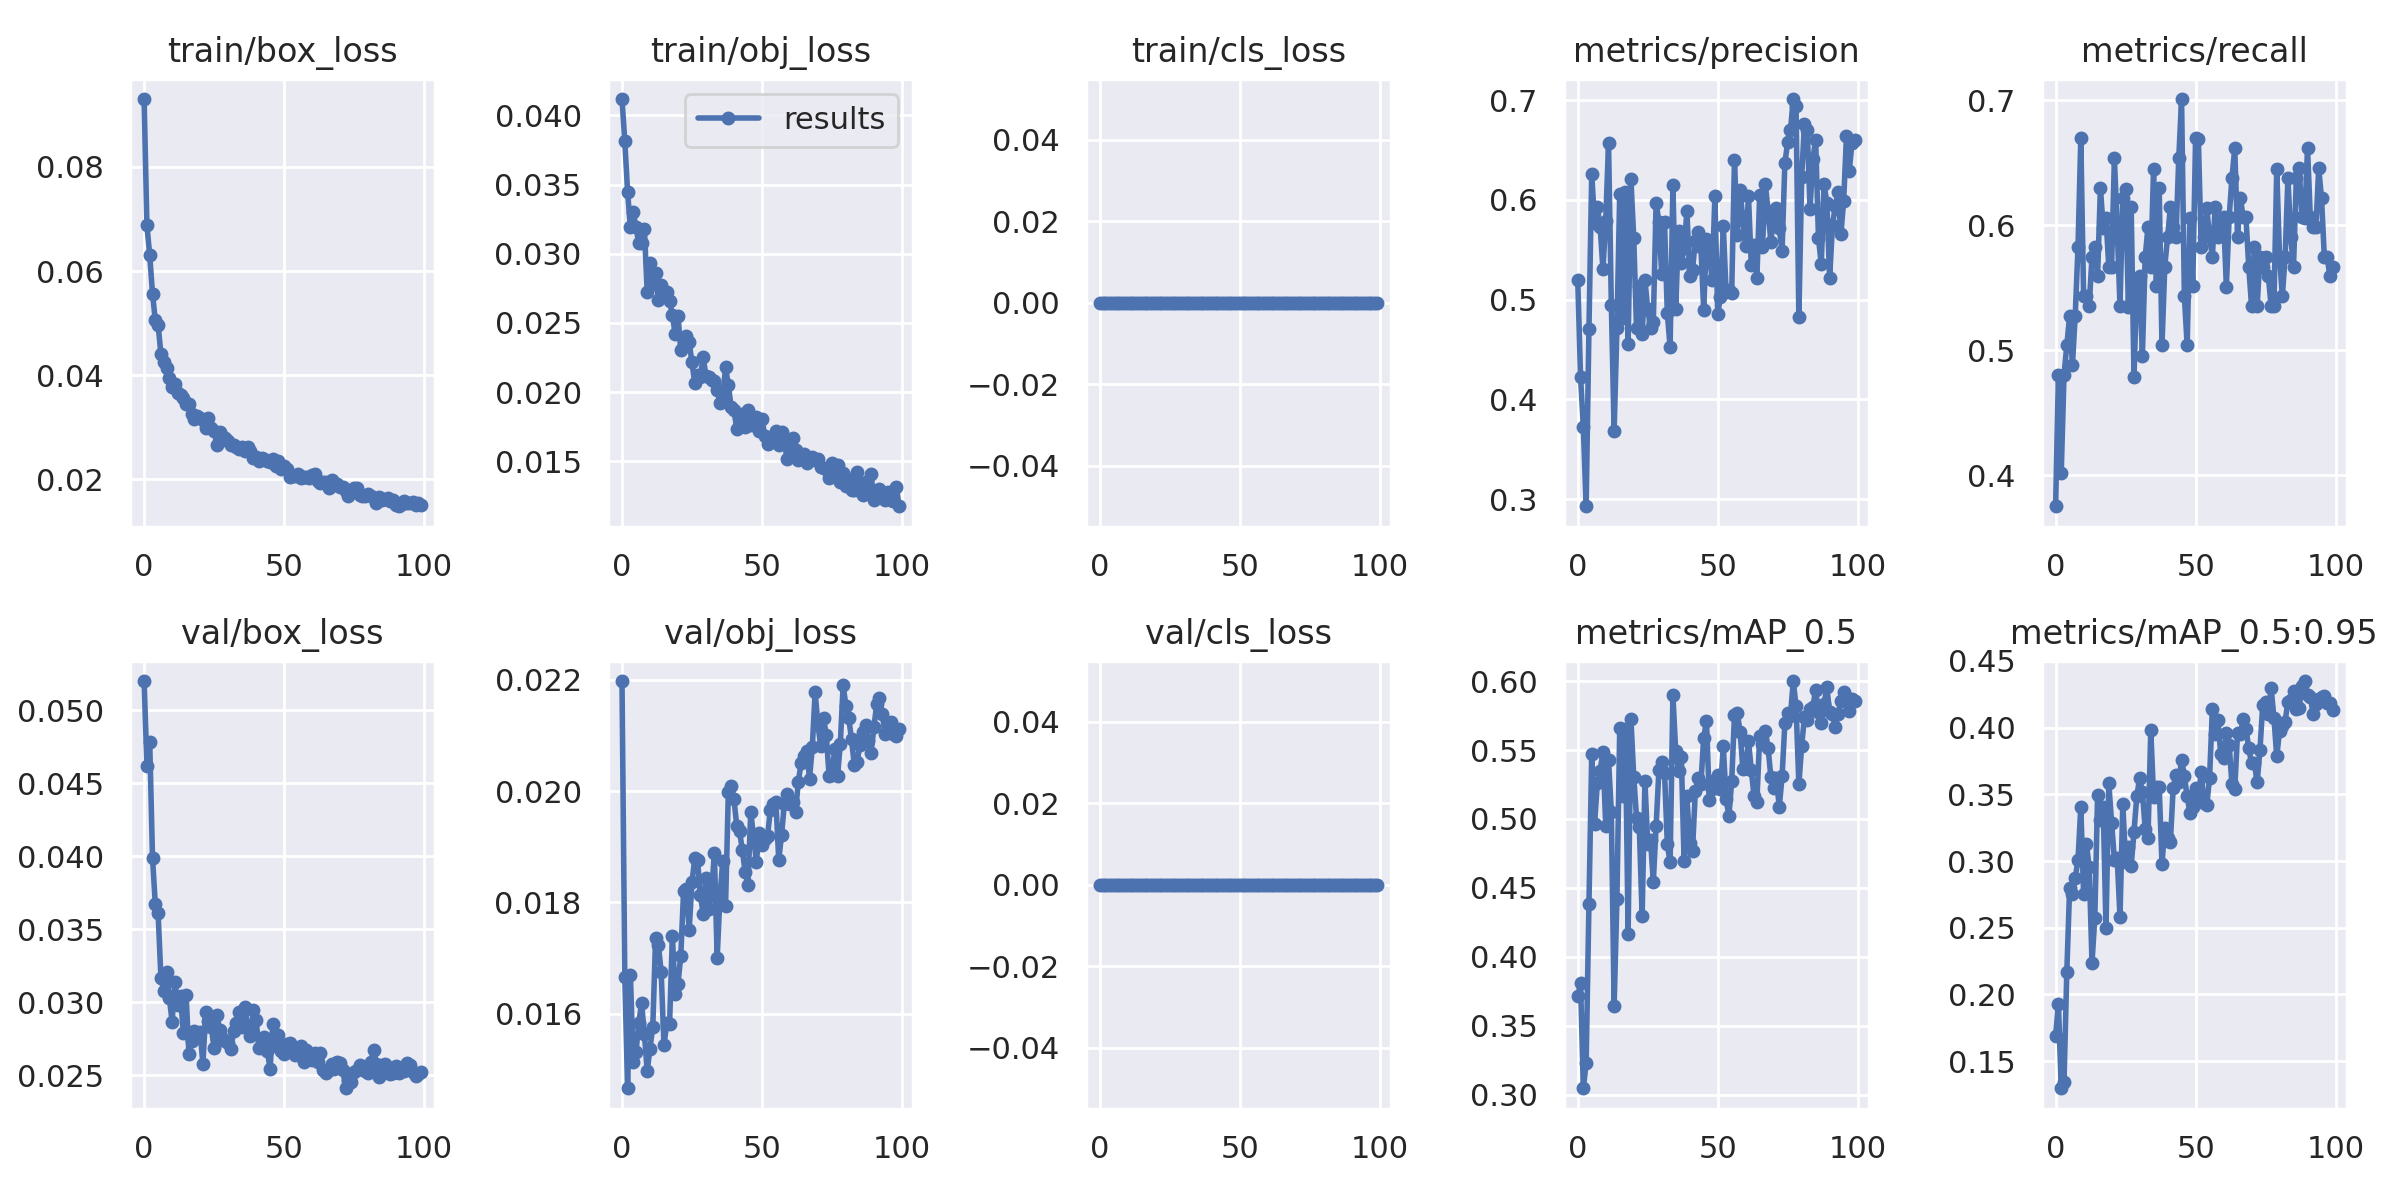

Data behind this chart, as committed beside it:
epoch, train/box_loss, train/obj_loss, train/cls_loss, metrics/precision, metrics/recall, metrics/mAP_0.5, metrics/mAP_0.5:0.95, val/box_loss, val/obj_loss, val/cls_loss, x/lr0, x/lr1, x/lr2
0, 0.09306, 0.04118, 0, 0.52, 0.3754, 0.3713, 0.1691, 0.05199, 0.02198, 0, 0.00328, 0.00328, 0.07048
1, 0.06876, 0.03814, 0, 0.4225, 0.4803, 0.3807, 0.1929, 0.04618, 0.01666, 0, 0.006548, 0.006548, 0.04041
2, 0.06306, 0.03447, 0, 0.3722, 0.4016, 0.3045, 0.1296, 0.04779, 0.01466, 0, 0.00975, 0.00975, 0.01028
3, 0.05567, 0.03191, 0, 0.2929, 0.4803, 0.3227, 0.1345, 0.03989, 0.0167, 0, 0.009703, 0.009703, 0.009703
4, 0.05049, 0.03305, 0, 0.4701, 0.5039, 0.4382, 0.217, 0.0367, 0.01513, 0, 0.009703, 0.009703, 0.009703
5, 0.04972, 0.03191, 0, 0.6261, 0.5276, 0.5474, 0.2795, 0.03609, 0.0153, 0, 0.009604, 0.009604, 0.009604
6, 0.044, 0.03074, 0, 0.577, 0.4882, 0.4963, 0.2754, 0.03168, 0.01584, 0, 0.009505, 0.009505, 0.009505
7, 0.04251, 0.03074, 0, 0.5923, 0.5276, 0.5259, 0.2872, 0.03075, 0.01618, 0, 0.009406, 0.009406, 0.009406
8, 0.04129, 0.03181, 0, 0.5727, 0.5827, 0.5351, 0.3009, 0.03206, 0.01563, 0, 0.009307, 0.009307, 0.009307
9, 0.03939, 0.02725, 0, 0.5308, 0.6693, 0.549, 0.3406, 0.03031, 0.01497, 0, 0.009208, 0.009208, 0.009208
10, 0.0377, 0.02934, 0, 0.5792, 0.5433, 0.4947, 0.275, 0.02866, 0.01537, 0, 0.009109, 0.009109, 0.009109
11, 0.0382, 0.02782, 0, 0.6565, 0.5433, 0.5431, 0.3127, 0.03141, 0.01576, 0, 0.00901, 0.00901, 0.00901
12, 0.03646, 0.0286, 0, 0.4948, 0.5354, 0.5048, 0.2955, 0.02981, 0.01736, 0, 0.008911, 0.008911, 0.008911
13, 0.03621, 0.02667, 0, 0.3686, 0.5748, 0.3643, 0.2237, 0.03045, 0.01724, 0, 0.008812, 0.008812, 0.008812
14, 0.03559, 0.02771, 0, 0.4711, 0.5827, 0.4417, 0.2573, 0.02791, 0.01674, 0, 0.008713, 0.008713, 0.008713
15, 0.03448, 0.02722, 0, 0.606, 0.5591, 0.5659, 0.3497, 0.03048, 0.01544, 0, 0.008614, 0.008614, 0.008614
16, 0.03452, 0.02726, 0, 0.4814, 0.6299, 0.5169, 0.331, 0.02647, 0.01582, 0, 0.008515, 0.008515, 0.008515
17, 0.03245, 0.02662, 0, 0.6079, 0.5981, 0.5653, 0.3408, 0.02737, 0.01581, 0, 0.008416, 0.008416, 0.008416
18, 0.03164, 0.02555, 0, 0.4553, 0.6055, 0.4166, 0.2497, 0.02804, 0.0174, 0, 0.008317, 0.008317, 0.008317
19, 0.03219, 0.02421, 0, 0.6204, 0.5669, 0.5726, 0.3583, 0.02763, 0.01635, 0, 0.008218, 0.008218, 0.008218
20, 0.03184, 0.02553, 0, 0.5621, 0.5669, 0.5308, 0.3288, 0.02799, 0.01654, 0, 0.008119, 0.008119, 0.008119
21, 0.03138, 0.02305, 0, 0.4716, 0.6534, 0.501, 0.301, 0.02577, 0.01703, 0, 0.00802, 0.00802, 0.00802
22, 0.02979, 0.02331, 0, 0.5134, 0.5981, 0.494, 0.302, 0.0293, 0.0182, 0, 0.007921, 0.007921, 0.007921
23, 0.03182, 0.02406, 0, 0.4654, 0.5354, 0.4293, 0.2581, 0.02869, 0.01824, 0, 0.007822, 0.007822, 0.007822
24, 0.02991, 0.02359, 0, 0.5196, 0.6218, 0.5274, 0.3426, 0.02831, 0.01751, 0, 0.007723, 0.007723, 0.007723
25, 0.02918, 0.02216, 0, 0.4905, 0.6291, 0.4821, 0.2994, 0.02684, 0.01836, 0, 0.007624, 0.007624, 0.007624
26, 0.02662, 0.02064, 0, 0.472, 0.535, 0.4846, 0.3103, 0.02912, 0.01879, 0, 0.007525, 0.007525, 0.007525
27, 0.02903, 0.02122, 0, 0.4776, 0.6142, 0.4544, 0.2962, 0.02811, 0.01876, 0, 0.007426, 0.007426, 0.007426
28, 0.02837, 0.02111, 0, 0.5973, 0.4788, 0.4949, 0.322, 0.02755, 0.01813, 0, 0.007327, 0.007327, 0.007327
29, 0.0279, 0.02256, 0, 0.5775, 0.5512, 0.5355, 0.3484, 0.02732, 0.0178, 0, 0.007228, 0.007228, 0.007228
30, 0.02732, 0.02115, 0, 0.5257, 0.5591, 0.5414, 0.362, 0.02722, 0.01843, 0, 0.007129, 0.007129, 0.007129
31, 0.02663, 0.02112, 0, 0.5778, 0.4957, 0.5337, 0.3517, 0.02679, 0.01788, 0, 0.00703, 0.00703, 0.00703
32, 0.02659, 0.02086, 0, 0.4866, 0.5747, 0.4819, 0.3242, 0.02804, 0.01816, 0, 0.006931, 0.006931, 0.006931
33, 0.02624, 0.02077, 0, 0.4522, 0.5984, 0.4684, 0.3173, 0.02857, 0.01889, 0, 0.006832, 0.006832, 0.006832
34, 0.02586, 0.02017, 0, 0.6152, 0.5669, 0.5899, 0.3979, 0.0293, 0.017, 0, 0.006733, 0.006733, 0.006733
35, 0.02621, 0.01918, 0, 0.4908, 0.6451, 0.5491, 0.3483, 0.02831, 0.0181, 0, 0.006634, 0.006634, 0.006634
36, 0.02541, 0.0197, 0, 0.5689, 0.5512, 0.5347, 0.3557, 0.02968, 0.01874, 0, 0.006535, 0.006535, 0.006535
37, 0.02609, 0.02178, 0, 0.5368, 0.6299, 0.5454, 0.3557, 0.02825, 0.01794, 0, 0.006436, 0.006436, 0.006436
38, 0.02545, 0.02052, 0, 0.5512, 0.5039, 0.4695, 0.2978, 0.0277, 0.01999, 0, 0.006337, 0.006337, 0.006337
39, 0.0241, 0.0189, 0, 0.5884, 0.5669, 0.5164, 0.3247, 0.02944, 0.02009, 0, 0.006238, 0.006238, 0.006238
40, 0.02432, 0.01871, 0, 0.5238, 0.5906, 0.4823, 0.3173, 0.02878, 0.01985, 0, 0.006139, 0.006139, 0.006139
41, 0.0234, 0.01734, 0, 0.5301, 0.6142, 0.4771, 0.3143, 0.02688, 0.01938, 0, 0.00604, 0.00604, 0.00604
42, 0.02403, 0.01759, 0, 0.5586, 0.5984, 0.52, 0.3548, 0.02707, 0.01928, 0, 0.005941, 0.005941, 0.005941
43, 0.02378, 0.0184, 0, 0.568, 0.5906, 0.5298, 0.3644, 0.02759, 0.01894, 0, 0.005842, 0.005842, 0.005842
44, 0.02345, 0.0175, 0, 0.553, 0.6535, 0.5255, 0.3594, 0.02668, 0.01854, 0, 0.005743, 0.005743, 0.005743
45, 0.0233, 0.01874, 0, 0.49, 0.7008, 0.559, 0.376, 0.02544, 0.01832, 0, 0.005644, 0.005644, 0.005644
46, 0.02383, 0.01766, 0, 0.5609, 0.5431, 0.5709, 0.3637, 0.0285, 0.01962, 0, 0.005545, 0.005545, 0.005545
47, 0.02249, 0.01805, 0, 0.546, 0.5039, 0.5141, 0.3484, 0.02698, 0.01919, 0, 0.005446, 0.005446, 0.005446
48, 0.02345, 0.01821, 0, 0.5199, 0.6054, 0.5219, 0.3361, 0.02776, 0.01873, 0, 0.005347, 0.005347, 0.005347
49, 0.02189, 0.01716, 0, 0.6033, 0.5512, 0.5283, 0.3401, 0.02667, 0.01924, 0, 0.005248, 0.005248, 0.005248
50, 0.02261, 0.01808, 0, 0.4851, 0.6693, 0.5317, 0.3546, 0.02643, 0.01903, 0, 0.005149, 0.005149, 0.005149
51, 0.02199, 0.01686, 0, 0.5029, 0.6691, 0.5217, 0.3467, 0.02713, 0.01914, 0, 0.00505, 0.00505, 0.00505
52, 0.02049, 0.01624, 0, 0.5734, 0.5827, 0.5529, 0.3668, 0.02718, 0.01919, 0, 0.004951, 0.004951, 0.004951
53, 0.02053, 0.0167, 0, 0.5079, 0.5906, 0.5146, 0.3438, 0.02678, 0.01965, 0, 0.004852, 0.004852, 0.004852
54, 0.02063, 0.01673, 0, 0.5095, 0.6133, 0.5019, 0.3419, 0.02636, 0.01977, 0, 0.004753, 0.004753, 0.004753
55, 0.02101, 0.01718, 0, 0.5067, 0.5906, 0.5273, 0.3623, 0.02649, 0.0198, 0, 0.004654, 0.004654, 0.004654
56, 0.02014, 0.01621, 0, 0.6401, 0.5748, 0.5758, 0.4137, 0.02701, 0.01876, 0, 0.004555, 0.004555, 0.004555
57, 0.02034, 0.01709, 0, 0.5651, 0.6142, 0.5769, 0.395, 0.02592, 0.01921, 0, 0.004456, 0.004456, 0.004456
58, 0.02036, 0.01639, 0, 0.6094, 0.5906, 0.5634, 0.4056, 0.02673, 0.01977, 0, 0.004357, 0.004357, 0.004357
59, 0.02018, 0.01516, 0, 0.5797, 0.5972, 0.5363, 0.3801, 0.02632, 0.01995, 0, 0.004258, 0.004258, 0.004258
... 40 more rows
